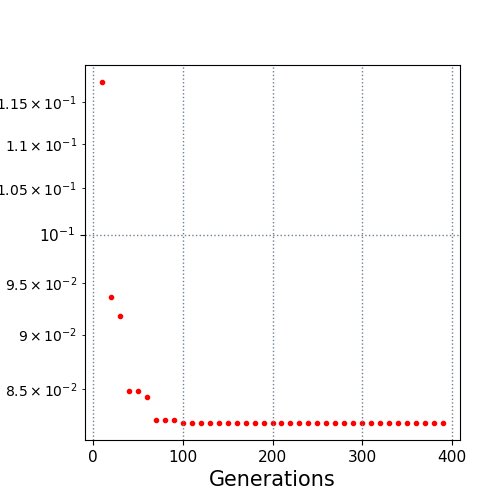

Source data for this figure (header and first rows):
10.0, 0.117415
20.0, 0.09364
30.0, 0.09178
40.0, 0.08478
50.0, 0.08478
60.0, 0.08426
70.0, 0.08225
80.0, 0.08225
90.0, 0.08225
100.0, 0.08201
110.0, 0.08201
120.0, 0.08201
130.0, 0.08201
140.0, 0.08201
150.0, 0.08201
160.0, 0.08201
170.0, 0.08201
180.0, 0.08201
190.0, 0.08201
200.0, 0.08201
210.0, 0.08201
220.0, 0.08201
230.0, 0.08201
240.0, 0.08201
250.0, 0.08201
260.0, 0.08201
270.0, 0.08201
280.0, 0.08201
290.0, 0.08201
300.0, 0.08201
310.0, 0.08201
320.0, 0.08201
330.0, 0.08201
340.0, 0.08201
350.0, 0.08201
360.0, 0.08201
370.0, 0.08201
380.0, 0.08201
390.0, 0.08201
